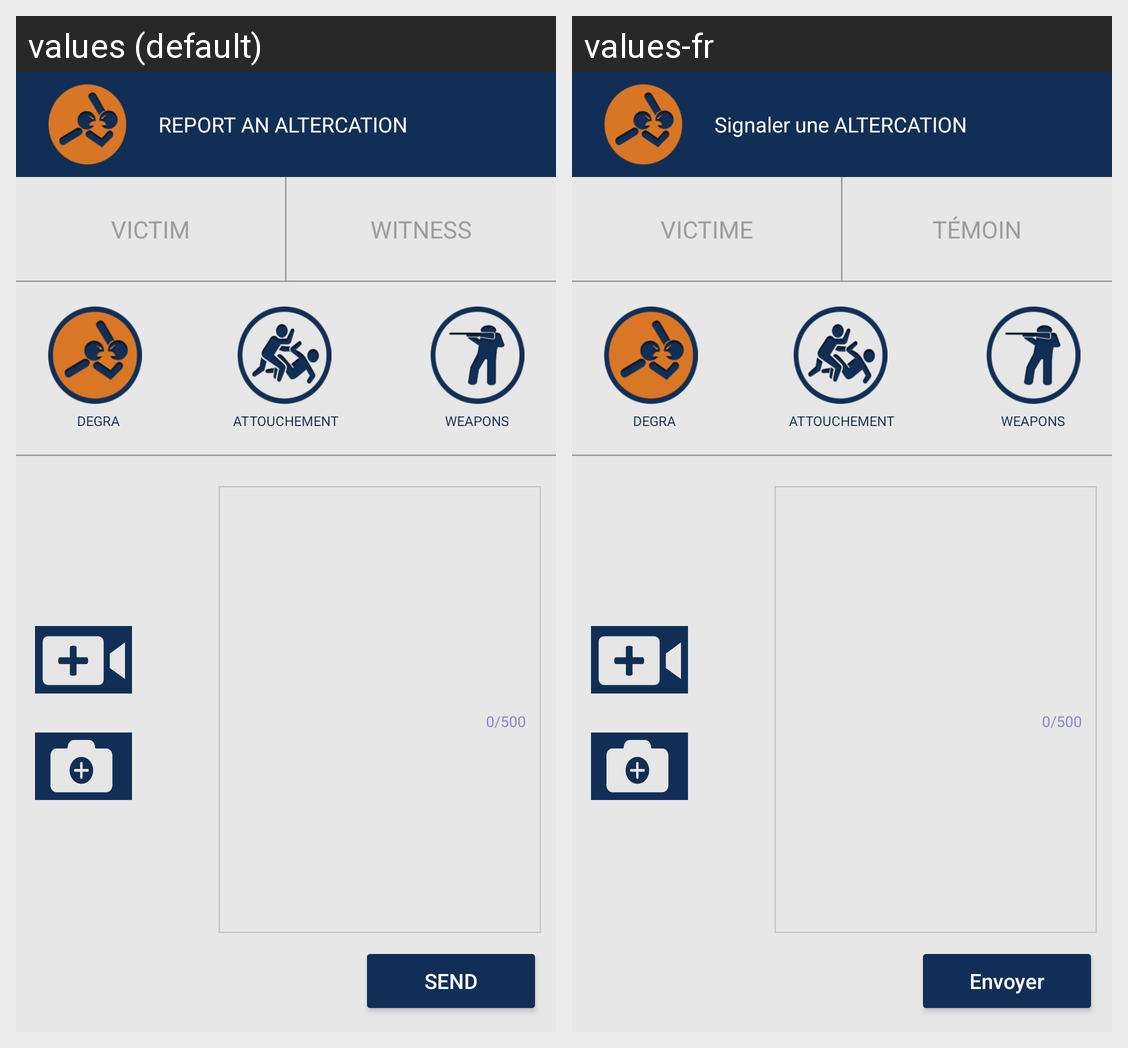

For this localized Android screen grid, give each drawn string resource with its value in every locale shown.
Android screen res/layout/fragment_capture_incident.xml rendered under 2 locales, left to right: values (default), values-fr. Device: Nexus 5 (rendered at 1080×1920; each locale shown at half size, 540×960, under a caption strip naming it); theme AppTheme.
Strings drawn on this screen, with the default value and each locale's value (text and hints the layout hard-codes, and strings that could not be matched under every locale, appear in the picture but are not listed):

report_id_type
  values: REPORT AN ALTERCATION
  values-fr: Signaler une ALTERCATION

victim
  values: VICTIM
  values-fr: VICTIME

witness
  values: WITNESS
  values-fr: TÉMOIN

send
  values: SEND
  values-fr: Envoyer
